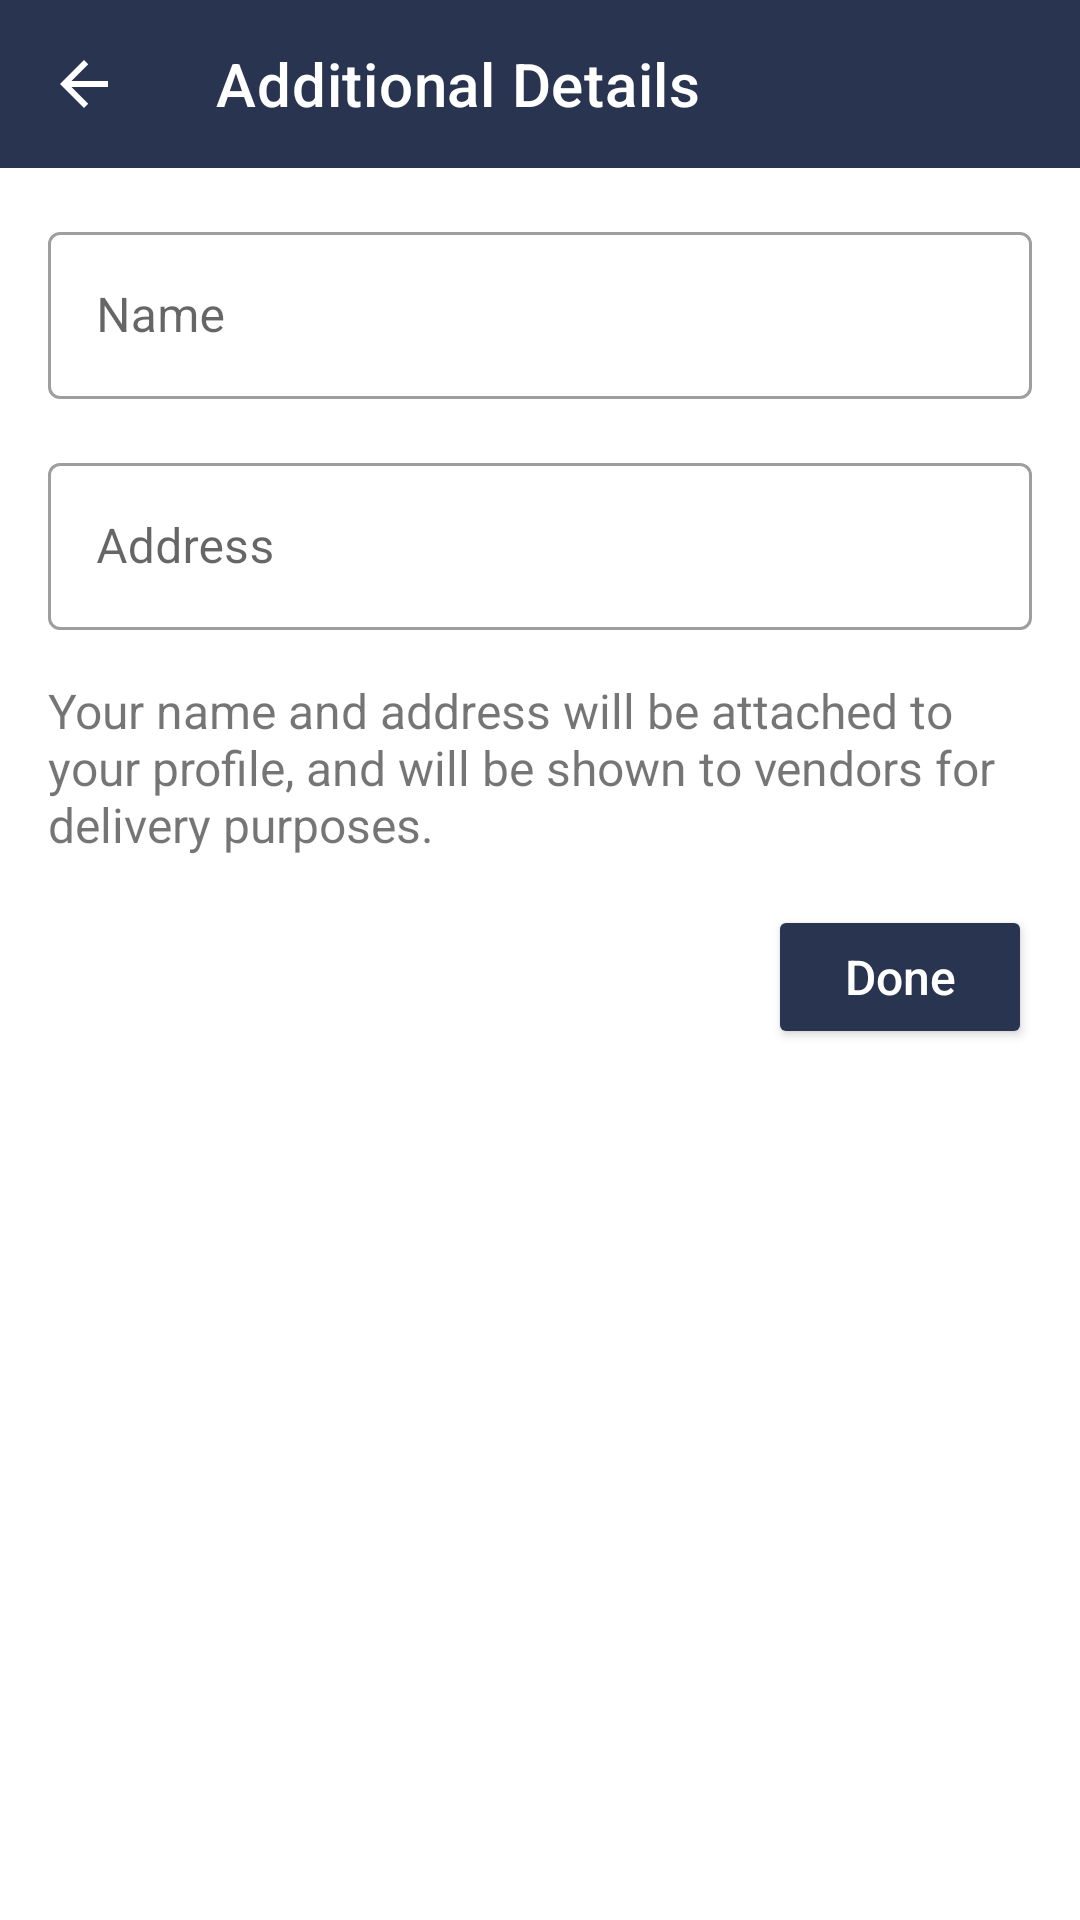

This screen was rendered from an Android layout file. Write that file and the resources it references.
<!-- AndroidManifest.xml: application theme AppTheme -->
<!-- res/layout/fragment_sign_up_details.xml -->
<?xml version="1.0" encoding="utf-8"?>
<androidx.constraintlayout.widget.ConstraintLayout
        xmlns:android="http://schemas.android.com/apk/res/android"
        xmlns:tools="http://schemas.android.com/tools"
        xmlns:app="http://schemas.android.com/apk/res-auto"
        android:layout_width="match_parent"
        android:layout_height="match_parent"
        tools:context=".auth.SignUpDetailsFragment">

    <com.google.android.material.appbar.AppBarLayout
            android:layout_width="match_parent"
            android:layout_height="wrap_content"
            app:layout_constraintTop_toTopOf="parent"
            android:id="@+id/appbar">

        <androidx.appcompat.widget.Toolbar
                android:id="@+id/toolbar"
                app:navigationIcon="@drawable/ic_arrow_back"
                android:layout_width="match_parent"
                app:title="@string/additional_details"
                app:titleTextColor="@android:color/white"
                android:layout_height="wrap_content"/>

    </com.google.android.material.appbar.AppBarLayout>

    <com.google.android.material.textfield.TextInputLayout
            android:id="@+id/layout_name_field_wrapper"
            android:layout_width="match_parent"
            app:layout_constraintTop_toBottomOf="@id/appbar"
            android:hint="@string/name_hint"
            style="@style/Widget.MaterialComponents.TextInputLayout.OutlinedBox"
            android:layout_height="wrap_content"
            android:layout_marginStart="@dimen/activity_horizontal_margin"
            android:layout_marginLeft="@dimen/activity_horizontal_margin"
            android:layout_marginRight="@dimen/activity_horizontal_margin"
            android:layout_marginEnd="@dimen/activity_horizontal_margin"
            android:layout_marginTop="@dimen/activity_horizontal_margin"
            android:imeOptions="actionDone">

        <com.google.android.material.textfield.TextInputEditText
                android:id="@+id/field_user_name"
                android:textSize="@dimen/description_text_size"
                android:layout_width="match_parent"
                android:inputType="textCapWords"
                android:layout_height="match_parent"
                android:imeOptions="actionDone"
                android:maxLines="1"/>

    </com.google.android.material.textfield.TextInputLayout>

    <com.google.android.material.textfield.TextInputLayout
            android:id="@+id/layout_address_field_wrapper"
            android:layout_width="match_parent"
            app:layout_constraintTop_toBottomOf="@id/layout_name_field_wrapper"
            android:hint="@string/address_hint"
            style="@style/Widget.MaterialComponents.TextInputLayout.OutlinedBox"
            android:layout_height="wrap_content"
            android:layout_marginStart="@dimen/activity_horizontal_margin"
            android:layout_marginLeft="@dimen/activity_horizontal_margin"
            android:layout_marginRight="@dimen/activity_horizontal_margin"
            android:layout_marginEnd="@dimen/activity_horizontal_margin"
            android:layout_marginTop="@dimen/activity_horizontal_margin"
            android:imeOptions="actionDone">

        <com.google.android.material.textfield.TextInputEditText
                android:id="@+id/field_user_address"
                android:textSize="@dimen/description_text_size"
                android:inputType="textCapSentences"
                android:layout_width="match_parent"
                android:layout_height="match_parent"
                android:imeOptions="actionDone"/>

    </com.google.android.material.textfield.TextInputLayout>

    <androidx.appcompat.widget.AppCompatTextView
            android:layout_width="match_parent"
            android:layout_height="wrap_content"
            android:id="@+id/label_info"
            android:layout_marginBottom="@dimen/activity_horizontal_margin"
            app:layout_constraintTop_toBottomOf="@id/layout_address_field_wrapper"
            android:layout_margin="@dimen/activity_horizontal_margin"
            android:text="@string/name_confirmation_text"
            android:textSize="@dimen/description_text_size"/>

    <androidx.core.widget.ContentLoadingProgressBar
            android:id="@+id/progress_bar"
            android:layout_width="wrap_content"
            style="@style/Widget.AppCompat.ProgressBar"
            app:layout_constraintTop_toTopOf="@id/button_done"
            app:layout_constraintBottom_toBottomOf="@id/button_done"
            android:layout_margin="@dimen/activity_horizontal_margin"
            app:layout_constraintEnd_toStartOf="@id/button_done"
            android:layout_height="28dp"
            android:visibility="invisible"/>

    <com.google.android.material.button.MaterialButton
            android:id="@+id/button_done"
            android:layout_width="wrap_content"
            android:layout_height="wrap_content"
            android:text="@string/done"
            app:layout_constraintEnd_toEndOf="parent"
            android:textSize="@dimen/description_text_size"
            android:paddingLeft="@dimen/activity_horizontal_margin"
            android:paddingStart="@dimen/activity_horizontal_margin"
            android:paddingRight="@dimen/activity_horizontal_margin"
            android:paddingEnd="@dimen/activity_horizontal_margin"
            app:layout_constraintTop_toBottomOf="@id/label_info"
            android:layout_margin="@dimen/activity_horizontal_margin"
            android:textAllCaps="false"
            style="@style/Widget.AppCompat.Button.Colored"/>

</androidx.constraintlayout.widget.ConstraintLayout>
<!-- resources referenced by this layout -->
<resources>
  <dimen name="activity_horizontal_margin">16dp</dimen>
  <dimen name="description_text_size">16sp</dimen>
  <!-- drawable ic_arrow_back (drawable) -->
  <?xml version="1.0" encoding="UTF-8" standalone="no"?>
  <vector xmlns:android="http://schemas.android.com/apk/res/android" android:height="24dp" android:viewportHeight="24.0" android:viewportWidth="24.0" android:width="24dp">
      <path android:fillColor="#FFF" android:pathData="M20,11H7.83l5.59,-5.59L12,4l-8,8 8,8 1.41,-1.41L7.83,13H20v-2z"/>
  </vector>
  <string name="additional_details">Additional Details</string>
  <string name="address_hint">Address</string>
  <string name="done">Done</string>
  <string name="name_confirmation_text">Your name and address will be attached to your profile,
          and will be shown to vendors for delivery purposes.
      </string>
  <string name="name_hint">Name</string>
  <style name="AppTheme" parent="Theme.MaterialComponents.Light.NoActionBar">
          
          <item name="colorPrimary">@color/colorPrimary</item>
          <item name="colorPrimaryDark">@color/colorPrimaryDark</item>
          <item name="colorAccent">@color/colorAccent</item>
      </style>
  <color name="colorPrimary">#283450</color>
  <color name="colorPrimaryDark">#202648</color>
  <color name="colorAccent">#FFE91E63</color>
</resources>
